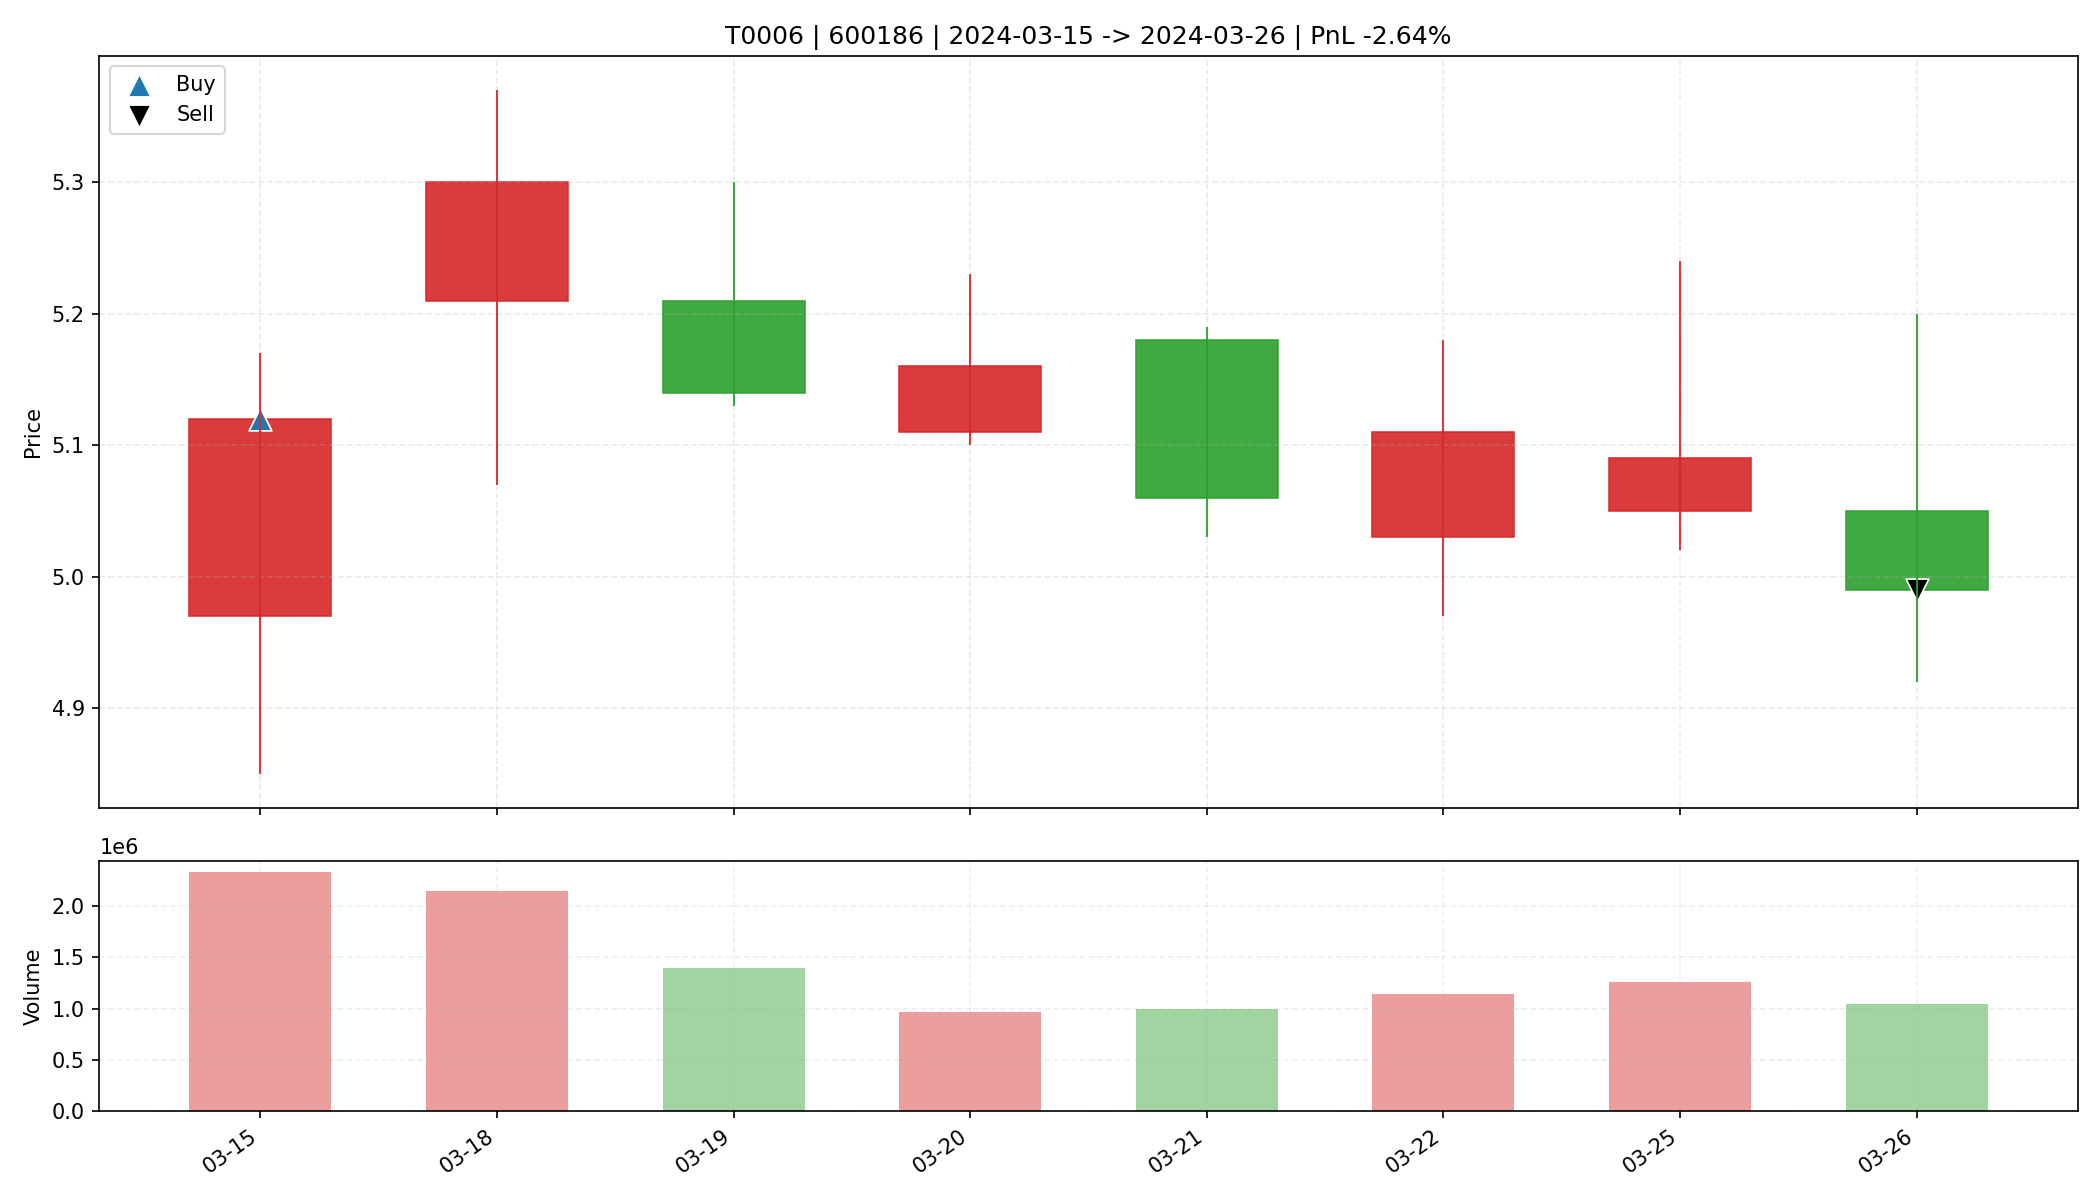

The table this chart was drawn from, first rows:
date, open, high, low, close, amount, volume, trade_id, code, buy_date, sell_date, buy_price, sell_price, matched_shares, buy_reason, sell_reason, sell_profit_pct, sell_hold_days, is_buy_day, is_sell_day, holding_day_index
2024-03-15, 4.97, 5.17, 4.85, 5.12, 1174291968, 2329811, T0006, 600186, 2024-03-15, 2024-03-26, 5.12, 4.99, 6400, 前10日振幅9.5%, 阳线涨幅3.0%, 突破均线, 温和放量1.7倍, MA…, 跌破MA10, -2.636, 7.0, True, False, 0
2024-03-18, 5.21, 5.37, 5.07, 5.3, 1120506880, 2144623, T0006, 600186, 2024-03-15, 2024-03-26, 5.12, 4.99, 6400, 前10日振幅9.5%, 阳线涨幅3.0%, 突破均线, 温和放量1.7倍, MA…, 跌破MA10, -2.636, 7.0, False, False, 1
2024-03-19, 5.21, 5.3, 5.13, 5.14, 727372608, 1401936, T0006, 600186, 2024-03-15, 2024-03-26, 5.12, 4.99, 6400, 前10日振幅9.5%, 阳线涨幅3.0%, 突破均线, 温和放量1.7倍, MA…, 跌破MA10, -2.636, 7.0, False, False, 2
2024-03-20, 5.11, 5.23, 5.1, 5.16, 500038688, 966616, T0006, 600186, 2024-03-15, 2024-03-26, 5.12, 4.99, 6400, 前10日振幅9.5%, 阳线涨幅3.0%, 突破均线, 温和放量1.7倍, MA…, 跌破MA10, -2.636, 7.0, False, False, 3
2024-03-21, 5.18, 5.19, 5.03, 5.06, 508248832, 997455, T0006, 600186, 2024-03-15, 2024-03-26, 5.12, 4.99, 6400, 前10日振幅9.5%, 阳线涨幅3.0%, 突破均线, 温和放量1.7倍, MA…, 跌破MA10, -2.636, 7.0, False, False, 4
2024-03-22, 5.03, 5.18, 4.97, 5.11, 579995008, 1142271, T0006, 600186, 2024-03-15, 2024-03-26, 5.12, 4.99, 6400, 前10日振幅9.5%, 阳线涨幅3.0%, 突破均线, 温和放量1.7倍, MA…, 跌破MA10, -2.636, 7.0, False, False, 5
2024-03-25, 5.05, 5.24, 5.02, 5.09, 647627456, 1257462, T0006, 600186, 2024-03-15, 2024-03-26, 5.12, 4.99, 6400, 前10日振幅9.5%, 阳线涨幅3.0%, 突破均线, 温和放量1.7倍, MA…, 跌破MA10, -2.636, 7.0, False, False, 6
2024-03-26, 5.05, 5.2, 4.92, 4.99, 527258688, 1043974, T0006, 600186, 2024-03-15, 2024-03-26, 5.12, 4.99, 6400, 前10日振幅9.5%, 阳线涨幅3.0%, 突破均线, 温和放量1.7倍, MA…, 跌破MA10, -2.636, 7.0, False, True, 7
